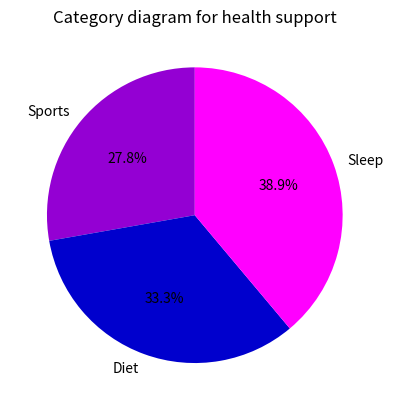

Write Python code to recreate this figure.
import matplotlib.pyplot as plt

categories = ["Sports","Diet", "Sleep"]
values = [25, 30, 35]

plt.pie(values, labels = categories,autopct = "%1.1f%%", startangle = 90, 
colors =['darkviolet','mediumblue','magenta'] )

plt.title('Category diagram for health support')

plt.show()
